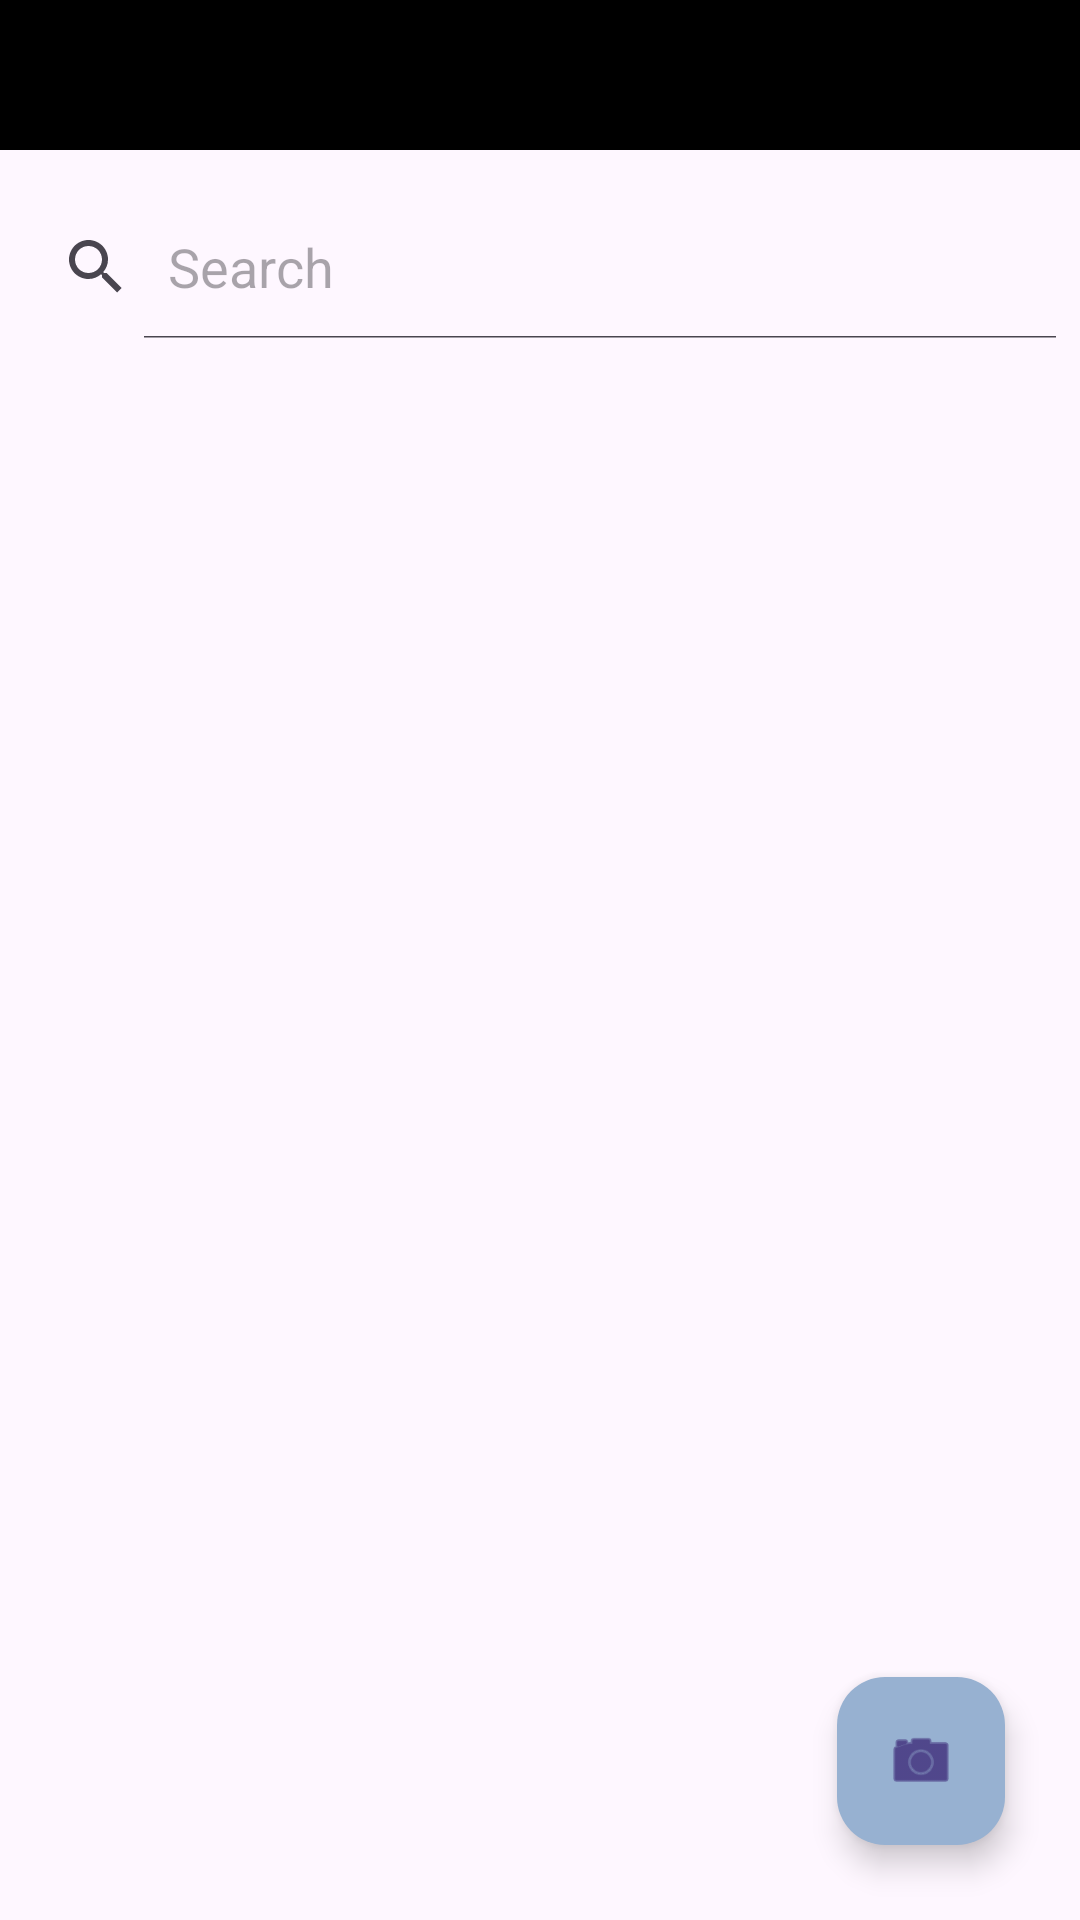

Write the Android layout XML for this screen, with the resource values it uses.
<!-- AndroidManifest.xml: application theme Theme.ECodes -->
<!-- res/layout/fragment_home_page.xml -->
<?xml version="1.0" encoding="utf-8"?>
<androidx.constraintlayout.widget.ConstraintLayout xmlns:android="http://schemas.android.com/apk/res/android"
    xmlns:tools="http://schemas.android.com/tools"
    android:layout_width="match_parent"
    android:layout_height="match_parent"
    xmlns:app="http://schemas.android.com/apk/res-auto"
    tools:context=".ui.homepage.HomePageFragment">


    <View
        android:id="@+id/topbar"
        app:layout_constraintTop_toTopOf="parent"
        android:layout_width="match_parent"
        android:layout_height="50dp"
        android:background="@color/black"/>


    <SearchView
        android:id="@+id/searchView"
        android:layout_width="match_parent"
        android:layout_height="wrap_content"
        android:layout_marginTop="15dp"
        android:iconifiedByDefault="false"
        android:queryHint="Search"
        app:layout_constraintStart_toStartOf="parent"
        app:layout_constraintTop_toBottomOf="@id/topbar"/>

    <androidx.recyclerview.widget.RecyclerView
        android:id="@+id/eCodesRecyclerView"
        android:layout_width="match_parent"
        android:layout_height="wrap_content"
        android:clipToPadding="false"
        android:orientation="vertical"
        android:padding="10dp"
        app:layoutManager="androidx.recyclerview.widget.LinearLayoutManager"
        app:layout_constraintStart_toStartOf="parent"
        app:layout_constraintEnd_toEndOf="parent"
        app:layout_constraintTop_toBottomOf="@id/searchView"/>


    <com.google.android.material.floatingactionbutton.FloatingActionButton
        android:id="@+id/CameraFloatingActionButton"
        android:layout_width="wrap_content"
        android:layout_height="wrap_content"
        android:layout_margin="25dp"
        android:src="@android:drawable/ic_menu_camera"
        android:backgroundTint="#97B1D1"
        app:layout_constraintBottom_toBottomOf="parent"
        app:layout_constraintEnd_toEndOf="parent" />


</androidx.constraintlayout.widget.ConstraintLayout>
<!-- resources referenced by this layout -->
<resources>
  <color name="black">#FF000000</color>
  <style name="Theme.ECodes" parent="Base.Theme.ECodes" />
  <style name="Base.Theme.ECodes" parent="Theme.Material3.Light.NoActionBar">
          
          
      </style>
</resources>
